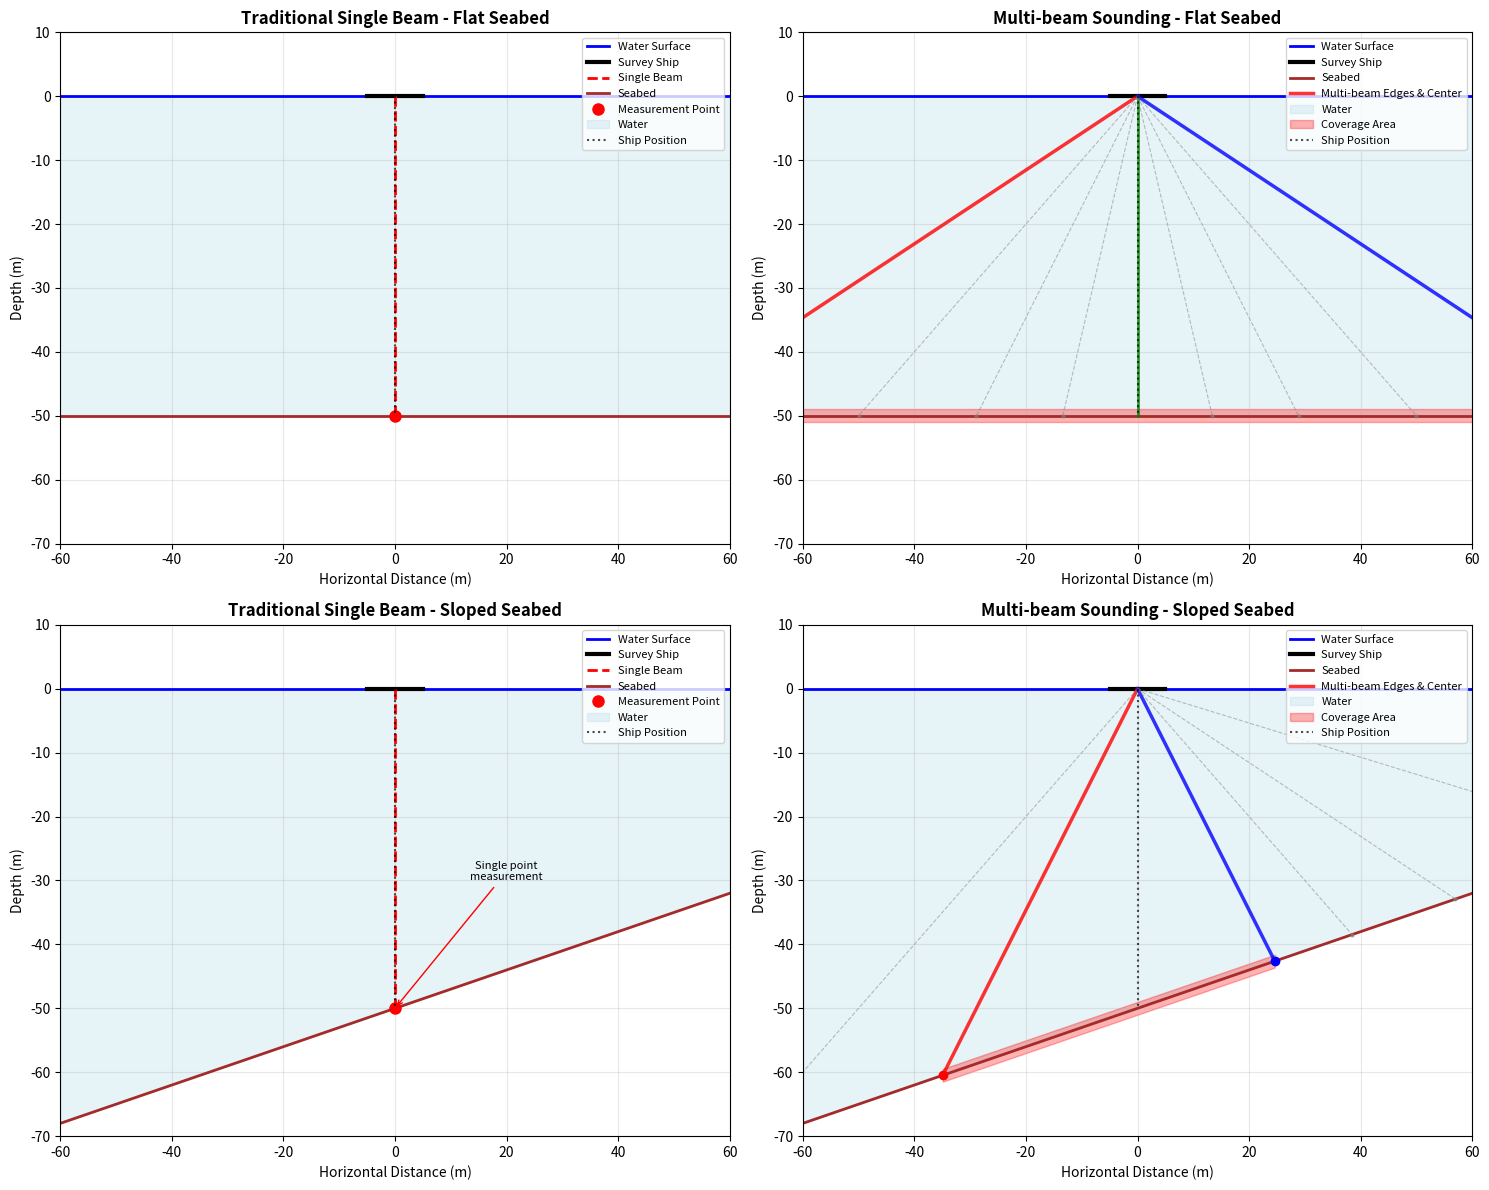

Python code for this plot: (Note: this script raises an exception after producing the figure.)
import matplotlib.pyplot as plt
import numpy as np

# Create figure with four subplots (2x2)
fig, ((ax1, ax2), (ax3, ax4)) = plt.subplots(2, 2, figsize=(15, 12))

# Common parameters
ship_height = 0
water_surface = 0
seabed_depth = -50
x_range = np.linspace(-60, 60, 100)
slope = 0.3  # Seabed slope for tilted cases

# Subplot 1: Traditional Single Beam - Flat Seabed
ax1.set_title('Traditional Single Beam - Flat Seabed', fontsize=12, fontweight='bold')

# Draw water surface
ax1.axhline(y=water_surface, color='blue', linewidth=2, label='Water Surface')

# Draw ship
ship_x = 0
ax1.plot([ship_x-5, ship_x+5], [ship_height, ship_height], 'k-', linewidth=3, label='Survey Ship')

# Draw single beam
beam_x = [0, 0]
beam_y = [ship_height, seabed_depth]
ax1.plot(beam_x, beam_y, 'r--', linewidth=2, label='Single Beam')

# Draw flat seabed
flat_seabed_y = np.full_like(x_range, seabed_depth)  # Flat seabed
ax1.plot(x_range, flat_seabed_y, 'brown', linewidth=2, label='Seabed')

# Add measurement point
ax1.plot(0, seabed_depth, 'ro', markersize=8, label='Measurement Point')

# Fill water area
ax1.fill_between(x_range, water_surface, flat_seabed_y, alpha=0.3, color='lightblue', label='Water')

# Add vertical line from ship to seabed
ax1.plot([0, 0], [ship_height, seabed_depth], color='black', linestyle=':', linewidth=1.5, alpha=0.7, label='Ship Position')

ax1.set_xlim(-60, 60)
ax1.set_ylim(-70, 10)
ax1.set_xlabel('Horizontal Distance (m)', fontsize=10)
ax1.set_ylabel('Depth (m)', fontsize=10)
ax1.grid(True, alpha=0.3)
ax1.legend(loc='upper right', fontsize=8)

# Subplot 2: Multi-beam Sounding - Flat Seabed
ax2.set_title('Multi-beam Sounding - Flat Seabed', fontsize=12, fontweight='bold')

# Draw water surface
ax2.axhline(y=water_surface, color='blue', linewidth=2, label='Water Surface')

# Draw ship
ax2.plot([ship_x-5, ship_x+5], [ship_height, ship_height], 'k-', linewidth=3, label='Survey Ship')

# Draw flat seabed
ax2.plot(x_range, flat_seabed_y, 'brown', linewidth=2, label='Seabed')

# Multi-beam parameters (120 degrees opening angle, ±60 degrees)
opening_angle = 120  # degrees total
half_angle = 60  # degrees from center
beam_angles = [-60, 0, 60]  # Left edge, center, right edge
beam_colors = ['red', 'green', 'blue']
beam_widths = [2.5, 2, 2.5]

# Draw main beams for flat seabed - corrected calculation
depth = abs(seabed_depth)
for i, angle in enumerate(beam_angles):
    # For flat seabed, beam angle is measured from vertical (nadir)
    # So the horizontal distance from ship to impact point is depth * tan(angle)
    # But we need to be careful about the sign and geometry
    if angle == 0:  # Center beam goes straight down
        end_x = 0
        end_y = seabed_depth
    else:
        # For side beams, calculate horizontal distance
        angle_rad = np.radians(angle)
        end_x = depth * np.tan(angle_rad)
        end_y = seabed_depth
    
    # Draw beam
    if i == 0:
        ax2.plot([0, end_x], [ship_height, end_y], '-', 
                color=beam_colors[i], linewidth=beam_widths[i], 
                alpha=0.8, label='Multi-beam Edges & Center')
    else:
        ax2.plot([0, end_x], [ship_height, end_y], '-', 
                color=beam_colors[i], linewidth=beam_widths[i], alpha=0.8)
    
    # Add measurement points for edge beams
    if i != 1:  # Don't add point for center beam
        ax2.plot(end_x, end_y, 'o', color=beam_colors[i], markersize=6)

# Draw additional beams to show fan coverage
additional_angles = [-45, -30, -15, 15, 30, 45]
for angle in additional_angles:
    angle_rad = np.radians(angle)
    end_x = depth * np.tan(angle_rad)
    end_y = seabed_depth
    
    ax2.plot([0, end_x], [ship_height, end_y], '--', 
            color='gray', linewidth=0.8, alpha=0.5)
    ax2.plot(end_x, end_y, 'o', color='gray', markersize=2, alpha=0.6)

# Fill water area
ax2.fill_between(x_range, water_surface, flat_seabed_y, alpha=0.3, color='lightblue', label='Water')

# Add coverage area - corrected for 60 degree half angle
left_x = depth * np.tan(np.radians(-60))
right_x = depth * np.tan(np.radians(60))
coverage_x = np.linspace(left_x, right_x, 50)
coverage_y = np.full_like(coverage_x, seabed_depth)
ax2.fill_between(coverage_x, coverage_y - 1, coverage_y + 1, 
                alpha=0.3, color='red', label='Coverage Area')

# Add vertical line from ship to seabed
ax2.plot([0, 0], [ship_height, seabed_depth], color='black', linestyle=':', linewidth=1.5, alpha=0.7, label='Ship Position')

ax2.set_xlim(-60, 60)
ax2.set_ylim(-70, 10)
ax2.set_xlabel('Horizontal Distance (m)', fontsize=10)
ax2.set_ylabel('Depth (m)', fontsize=10)
ax2.grid(True, alpha=0.3)
ax2.legend(loc='upper right', fontsize=8)

# Subplot 3: Traditional Single Beam - Sloped Seabed
ax3.set_title('Traditional Single Beam - Sloped Seabed', fontsize=12, fontweight='bold')

# Draw water surface
ax3.axhline(y=water_surface, color='blue', linewidth=2, label='Water Surface')

# Draw ship
ax3.plot([ship_x-5, ship_x+5], [ship_height, ship_height], 'k-', linewidth=3, label='Survey Ship')

# Draw single beam
ax3.plot(beam_x, beam_y, 'r--', linewidth=2, label='Single Beam')

# Draw sloped seabed
seabed_y = seabed_depth + slope * x_range  # Sloped seabed
ax3.plot(x_range, seabed_y, 'brown', linewidth=2, label='Seabed')

# Add measurement point
ax3.plot(0, seabed_depth, 'ro', markersize=8, label='Measurement Point')

# Fill water area
ax3.fill_between(x_range, water_surface, seabed_y, alpha=0.3, color='lightblue', label='Water')

# Add vertical line from ship to seabed
ax3.plot([0, 0], [ship_height, seabed_depth], color='black', linestyle=':', linewidth=1.5, alpha=0.7, label='Ship Position')

ax3.set_xlim(-60, 60)
ax3.set_ylim(-70, 10)
ax3.set_xlabel('Horizontal Distance (m)', fontsize=10)
ax3.set_ylabel('Depth (m)', fontsize=10)
ax3.grid(True, alpha=0.3)
ax3.legend(loc='upper right', fontsize=8)

# Add annotations
ax3.annotate('Single point\nmeasurement', xy=(0, seabed_depth), xytext=(20, -30),
            arrowprops=dict(arrowstyle='->', color='red'), fontsize=8, ha='center')

# Subplot 4: Multi-beam Sounding - Sloped Seabed
ax4.set_title('Multi-beam Sounding - Sloped Seabed', fontsize=12, fontweight='bold')

# Draw water surface
ax4.axhline(y=water_surface, color='blue', linewidth=2, label='Water Surface')

# Draw ship
ax4.plot([ship_x-5, ship_x+5], [ship_height, ship_height], 'k-', linewidth=3, label='Survey Ship')

# Draw sloped seabed
ax4.plot(x_range, seabed_y, 'brown', linewidth=2, label='Seabed')

# Draw main beams for sloped seabed
for i, angle in enumerate(beam_angles):
    angle_rad = np.radians(angle)
    
    # For sloped seabed, find intersection between beam and seabed
    # Beam from ship (0, 0) with angle: x*tan(angle_rad) + y = 0 (y = -x*tan(angle_rad))
    # Seabed line: y = seabed_depth + slope * x
    # Intersection: -x*tan(angle_rad) = seabed_depth + slope*x
    # Rearrange: x*(-tan(angle_rad) - slope) = seabed_depth
    # x = seabed_depth / (-tan(angle_rad) - slope)
    
    denominator = -np.tan(angle_rad) - slope
    if abs(denominator) > 1e-6:
        end_x = seabed_depth / denominator
        end_y = seabed_depth + slope * end_x
        
        if -100 <= end_x <= 100 and end_y <= 0:  # Within reasonable bounds and below water
            if i == 0:
                ax4.plot([0, end_x], [ship_height, end_y], '-', 
                        color=beam_colors[i], linewidth=beam_widths[i], 
                        alpha=0.8, label='Multi-beam Edges & Center')
            else:
                ax4.plot([0, end_x], [ship_height, end_y], '-', 
                        color=beam_colors[i], linewidth=beam_widths[i], alpha=0.8)
            
            if i != 1:
                ax4.plot(end_x, end_y, 'o', color=beam_colors[i], markersize=6)

# Draw additional beams for sloped seabed
for angle in additional_angles:
    angle_rad = np.radians(angle)
    denominator = -np.tan(angle_rad) - slope
    
    if abs(denominator) > 1e-6:
        end_x = seabed_depth / denominator
        end_y = seabed_depth + slope * end_x
        
        if -100 <= end_x <= 100 and end_y <= 0:
            ax4.plot([0, end_x], [ship_height, end_y], '--', 
                    color='gray', linewidth=0.8, alpha=0.5)
            ax4.plot(end_x, end_y, 'o', color='gray', markersize=2, alpha=0.6)

# Fill water area
ax4.fill_between(x_range, water_surface, seabed_y, alpha=0.3, color='lightblue', label='Water')

# Add coverage area for sloped seabed
left_denom = -np.tan(np.radians(-60)) - slope
right_denom = -np.tan(np.radians(60)) - slope

if abs(left_denom) > 1e-6 and abs(right_denom) > 1e-6:
    left_x = seabed_depth / left_denom
    right_x = seabed_depth / right_denom
    
    coverage_x = np.linspace(min(left_x, right_x), max(left_x, right_x), 50)
    coverage_y = seabed_depth + slope * coverage_x
    ax4.fill_between(coverage_x, coverage_y - 1, coverage_y + 1, 
                    alpha=0.3, color='red', label='Coverage Area')

# Add vertical line from ship to seabed
ax4.plot([0, 0], [ship_height, seabed_depth], color='black', linestyle=':', linewidth=1.5, alpha=0.7, label='Ship Position')

ax4.set_xlim(-60, 60)
ax4.set_ylim(-70, 10)
ax4.set_xlabel('Horizontal Distance (m)', fontsize=10)
ax4.set_ylabel('Depth (m)', fontsize=10)
ax4.grid(True, alpha=0.3)
ax4.legend(loc='upper right', fontsize=8)

plt.tight_layout()
plt.savefig('/Users/<user>/Project/CUMCM2023B/beam_comparison.png', dpi=300, bbox_inches='tight')
plt.show()
